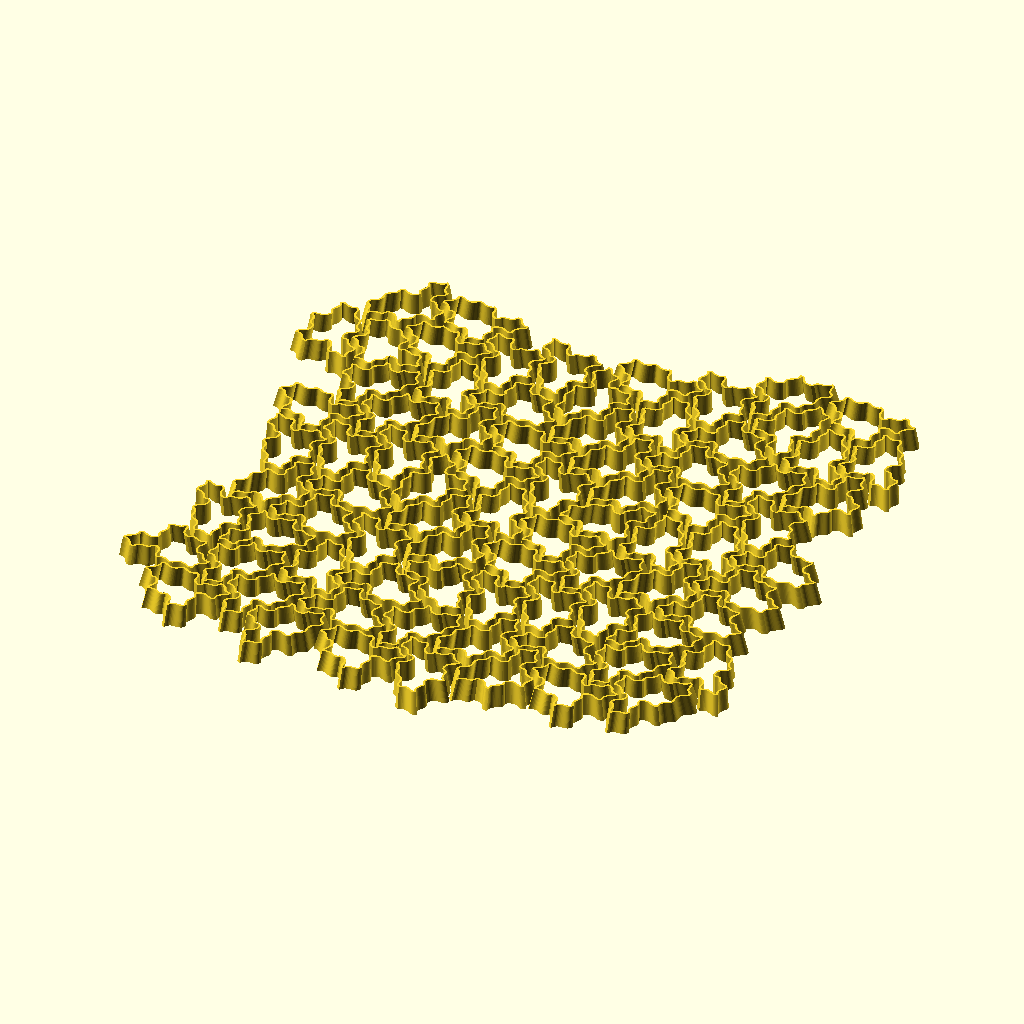
Cell 1: the model at its default parameters.
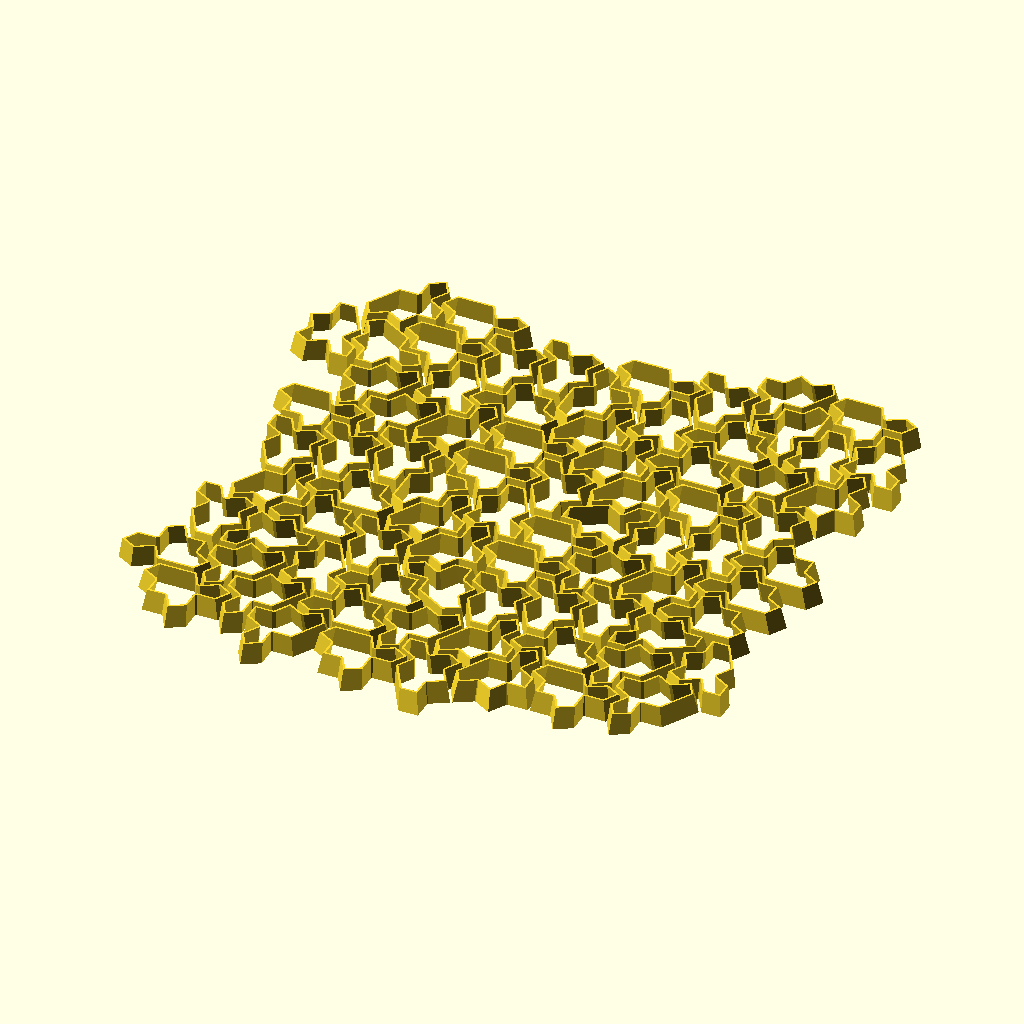
Cell 2 — preset "straight".
All cells are drawn from the same view direction (rotation 55°, 0°, 25°, orthographic, colour scheme Cornfield), but the view is re-fitted for each cell, so position and scale can differ between cells as well as the parameter.
OpenSCAD source file spectre-monotile-outline-lots.scad:
// Produce Tile(a,b)
a = 1;
b = 1;

curve_amount = 0.1;

c = cos(60);
s = sin(60);

moves = [
    [0,0],
    [c*b, s*b],
    [b,0],
    [0,a],
    [s*a, c*a],
    [c*b, -s*b],
    [-c*b, -s*b],
    [s*a, -c*a],
    [0, -a],
    [0, -a],
    [-s*a, -c*a],
    [-c*b, s*b],
    [-b, 0],
    [0, a],
    [-s*a, c*a]
];
   
  /* 
points = [ 
    for (
        i=0, p=moves[0]; 
        i < len(moves)-1; 
        i = i+1, p = p + moves[i]
    )
    p
];
*/

points = [
    [0, 0],
    [1.0, 0.0],
    [1.5, -0.8660254037844386],
    [2.366025403784439, -0.36602540378443865],
    [2.366025403784439, 0.6339745962155614],
    [3.366025403784439, 0.6339745962155614],
    [3.866025403784439, 1.5],
    [3.0, 2.0],
    [2.133974596215561, 1.5],
    [1.6339745962155614, 2.3660254037844393],
    [0.6339745962155614, 2.3660254037844393],
    [-0.3660254037844386, 2.3660254037844393],
    [-0.866025403784439, 1.5],
    [0.0, 1.0] 
]
;
    
function curve_between(a, b, steps=20, curve=curve_amount) = 
    let(
        d = b-a,
        n = [d[1],-d[0]]/norm(d)
    )
    [ for (i=0,t=0; i<steps; i = i+1, t=i/steps) t*b + (1-t)*a + n*sin(-360*t)*curve ]
;

curve_points = [ for(i=0;i<len(points);i=i+1) each curve_between(points[i], points[(i+1) % len(points)]) ];

off = [-2,-1.5,0];
 module tile(height) {
     translate(-off)
     linear_extrude(height,scale=0.9) {
         translate(off)
         difference() {
             offset(-0.05) polygon(curve_points);
             offset(-0.15) polygon(curve_points);
         }
     }
 }
 
transforms = [
  [
    [
      -0.5,
      -0.8659999966621399,
      0,
      6.061999797821045
    ],
    [
      0.8659999966621399,
      -0.5,
      0,
      -16.624000549316406
    ],
    [
      0,
      0,
      1,
      0
    ]
  ],
  [
    [
      -1,
      0,
      0,
      7.561999797821045
    ],
    [
      0,
      -1,
      0,
      -17.489999771118164
    ],
    [
      0,
      0,
      1,
      0
    ]
  ],
  [
    [
      -1,
      0,
      0,
      6.927999973297119
    ],
    [
      0,
      -1,
      0,
      -19.856000900268555
    ],
    [
      0,
      0,
      1,
      0
    ]
  ],
  [
    [
      -0.5,
      0.8659999966621399,
      0,
      8.428000450134277
    ],
    [
      -0.8659999966621399,
      -0.5,
      0,
      -18.989999771118164
    ],
    [
      0,
      0,
      1,
      0
    ]
  ],
  [
    [
      0.5,
      0.8659999966621399,
      0,
      8.428000450134277
    ],
    [
      -0.8659999966621399,
      0.5,
      0,
      -17.257999420166016
    ],
    [
      0,
      0,
      1,
      0
    ]
  ],
  [
    [
      0.5,
      0.8659999966621399,
      0,
      10.793999671936035
    ],
    [
      -0.8659999966621399,
      0.5,
      0,
      -16.624000549316406
    ],
    [
      0,
      0,
      1,
      0
    ]
  ],
  [
    [
      1,
      0,
      0,
      9.293999671936035
    ],
    [
      0,
      1,
      0,
      -15.758000373840332
    ],
    [
      0,
      0,
      1,
      0
    ]
  ],
  [
    [
      -0.5,
      0.8659999966621399,
      0,
      6.696000099182129
    ],
    [
      -0.8659999966621399,
      -0.5,
      0,
      -12.526000022888184
    ],
    [
      0,
      0,
      1,
      0
    ]
  ],
  [
    [
      0,
      1,
      0,
      6.927999973297119
    ],
    [
      -1,
      0,
      0,
      -15.12399959564209
    ],
    [
      0,
      0,
      1,
      0
    ]
  ],
  [
    [
      -0.5,
      0.8659999966621399,
      0,
      -9.866000175476074
    ],
    [
      -0.8659999966621399,
      -0.5,
      0,
      -19.15999984741211
    ],
    [
      0,
      0,
      1,
      0
    ]
  ],
  [
    [
      -0.5,
      0.8659999966621399,
      0,
      -8.133999824523926
    ],
    [
      -0.8659999966621399,
      -0.5,
      0,
      -20.892000198364258
    ],
    [
      0,
      0,
      1,
      0
    ]
  ],
  [
    [
      0.5,
      0.8659999966621399,
      0,
      -8.133999824523926
    ],
    [
      -0.8659999966621399,
      0.5,
      0,
      -19.15999984741211
    ],
    [
      0,
      0,
      1,
      0
    ]
  ],
  [
    [
      1,
      0,
      0,
      -9.633999824523926
    ],
    [
      0,
      1,
      0,
      -18.29400062561035
    ],
    [
      0,
      0,
      1,
      0
    ]
  ],
  [
    [
      1,
      0,
      0,
      -9
    ],
    [
      0,
      1,
      0,
      -15.928000450134277
    ],
    [
      0,
      0,
      1,
      0
    ]
  ],
  [
    [
      0.5,
      -0.8659999966621399,
      0,
      -10.5
    ],
    [
      0.8659999966621399,
      0.5,
      0,
      -16.79400062561035
    ],
    [
      0,
      0,
      1,
      0
    ]
  ],
  [
    [
      0.5,
      0.8659999966621399,
      0,
      -14.597999572753906
    ],
    [
      -0.8659999966621399,
      0.5,
      0,
      -17.42799949645996
    ],
    [
      0,
      0,
      1,
      0
    ]
  ],
  [
    [
      0.8659999966621399,
      0.5,
      0,
      -12.232000350952148
    ],
    [
      -0.5,
      0.8659999966621399,
      0,
      -18.525999069213867
    ],
    [
      0,
      0,
      1,
      0
    ]
  ],
  [
    [
      1,
      0,
      0,
      -12.170000076293945
    ],
    [
      0,
      1,
      0,
      -39.41899871826172
    ],
    [
      0,
      0,
      1,
      0
    ]
  ],
  [
    [
      1,
      0,
      0,
      -3.3399999141693115
    ],
    [
      0,
      1,
      0,
      -40.516998291015625
    ],
    [
      0,
      0,
      1,
      0
    ]
  ],
  [
    [
      -0.5,
      0.8659999966621399,
      0,
      -5.938000202178955
    ],
    [
      -0.8659999966621399,
      -0.5,
      0,
      -37.28499984741211
    ],
    [
      0,
      0,
      1,
      0
    ]
  ],
  [
    [
      0.5,
      -0.8659999966621399,
      0,
      -10.03600025177002
    ],
    [
      0.8659999966621399,
      0.5,
      0,
      -31.45400047302246
    ],
    [
      0,
      0,
      1,
      0
    ]
  ],
  [
    [
      -0.5,
      -0.8659999966621399,
      0,
      -10.03600025177002
    ],
    [
      0.8659999966621399,
      -0.5,
      0,
      -33.1870002746582
    ],
    [
      0,
      0,
      1,
      0
    ]
  ],
  [
    [
      -1,
      0,
      0,
      -10.902000427246094
    ],
    [
      0,
      -1,
      0,
      -34.6870002746582
    ],
    [
      0,
      0,
      1,
      0
    ]
  ],
  [
    [
      -0.5,
      0.8659999966621399,
      0,
      -9.402000427246094
    ],
    [
      -0.8659999966621399,
      -0.5,
      0,
      -33.82099914550781
    ],
    [
      0,
      0,
      1,
      0
    ]
  ],
  [
    [
      -0.5,
      0.8659999966621399,
      0,
      -7.670000076293945
    ],
    [
      -0.8659999966621399,
      -0.5,
      0,
      -35.553001403808594
    ],
    [
      0,
      0,
      1,
      0
    ]
  ],
  [
    [
      0.5,
      0.8659999966621399,
      0,
      -7.670000076293945
    ],
    [
      -0.8659999966621399,
      0.5,
      0,
      -33.82099914550781
    ],
    [
      0,
      0,
      1,
      0
    ]
  ],
  [
    [
      -1,
      0,
      0,
      -6.170000076293945
    ],
    [
      0,
      -1,
      0,
      -29.95400047302246
    ],
    [
      0,
      0,
      1,
      0
    ]
  ],
  [
    [
      -0.8659999966621399,
      0.5,
      0,
      -8.303999900817871
    ],
    [
      -0.5,
      -0.8659999966621399,
      0,
      -31.45400047302246
    ],
    [
      0,
      0,
      1,
      0
    ]
  ],
  [
    [
      1,
      0,
      0,
      -12.633999824523926
    ],
    [
      0,
      1,
      0,
      -24.757999420166016
    ],
    [
      0,
      0,
      1,
      0
    ]
  ],
  [
    [
      -0.5,
      -0.8659999966621399,
      0,
      -9.402000427246094
    ],
    [
      0.8659999966621399,
      -0.5,
      0,
      -27.356000900268555
    ],
    [
      0,
      0,
      1,
      0
    ]
  ],
  [
    [
      0.5,
      0.8659999966621399,
      0,
      -2.303999900817871
    ],
    [
      -0.8659999966621399,
      0.5,
      0,
      -26.722000122070312
    ],
    [
      0,
      0,
      1,
      0
    ]
  ],
  [
    [
      1,
      0,
      0,
      -3.803999900817871
    ],
    [
      0,
      1,
      0,
      -25.856000900268555
    ],
    [
      0,
      0,
      1,
      0
    ]
  ],
  [
    [
      1,
      0,
      0,
      -3.1700000762939453
    ],
    [
      0,
      1,
      0,
      -23.489999771118164
    ],
    [
      0,
      0,
      1,
      0
    ]
  ],
  [
    [
      0.5,
      -0.8659999966621399,
      0,
      -4.670000076293945
    ],
    [
      0.8659999966621399,
      0.5,
      0,
      -24.356000900268555
    ],
    [
      0,
      0,
      1,
      0
    ]
  ],
  [
    [
      -0.5,
      -0.8659999966621399,
      0,
      -4.670000076293945
    ],
    [
      0.8659999966621399,
      -0.5,
      0,
      -26.08799934387207
    ],
    [
      0,
      0,
      1,
      0
    ]
  ],
  [
    [
      -0.5,
      -0.8659999966621399,
      0,
      -7.035999774932861
    ],
    [
      0.8659999966621399,
      -0.5,
      0,
      -26.722000122070312
    ],
    [
      0,
      0,
      1,
      0
    ]
  ],
  [
    [
      -1,
      0,
      0,
      -5.535999774932861
    ],
    [
      0,
      -1,
      0,
      -27.58799934387207
    ],
    [
      0,
      0,
      1,
      0
    ]
  ],
  [
    [
      0.5,
      -0.8659999966621399,
      0,
      -2.937999963760376
    ],
    [
      0.8659999966621399,
      0.5,
      0,
      -30.820999145507812
    ],
    [
      0,
      0,
      1,
      0
    ]
  ],
  [
    [
      0,
      -1,
      0,
      -3.1700000762939453
    ],
    [
      1,
      0,
      0,
      -28.222000122070312
    ],
    [
      0,
      0,
      1,
      0
    ]
  ],
  [
    [
      0.5,
      0.8659999966621399,
      0,
      1.3300000429153442
    ],
    [
      -0.8659999966621399,
      0.5,
      0,
      -17.892000198364258
    ],
    [
      0,
      0,
      1,
      0
    ]
  ],
  [
    [
      1,
      0,
      0,
      -0.17000000178813934
    ],
    [
      0,
      1,
      0,
      -17.025999069213867
    ],
    [
      0,
      0,
      1,
      0
    ]
  ],
  [
    [
      -0.5,
      -0.8659999966621399,
      0,
      -1.0360000133514404
    ],
    [
      0.8659999966621399,
      -0.5,
      0,
      -17.257999420166016
    ],
    [
      0,
      0,
      1,
      0
    ]
  ],
  [
    [
      -0.5,
      -0.8659999966621399,
      0,
      -3.4019999504089355
    ],
    [
      0.8659999966621399,
      -0.5,
      0,
      -17.892000198364258
    ],
    [
      0,
      0,
      1,
      0
    ]
  ],
  [
    [
      -1,
      0,
      0,
      -1.9019999504089355
    ],
    [
      0,
      -1,
      0,
      -18.757999420166016
    ],
    [
      0,
      0,
      1,
      0
    ]
  ],
  [
    [
      0.5,
      -0.8659999966621399,
      0,
      0.6959999799728394
    ],
    [
      0.8659999966621399,
      0.5,
      0,
      -21.989999771118164
    ],
    [
      0,
      0,
      1,
      0
    ]
  ],
  [
    [
      0,
      -1,
      0,
      0.46399998664855957
    ],
    [
      1,
      0,
      0,
      -19.392000198364258
    ],
    [
      0,
      0,
      1,
      0
    ]
  ],
  [
    [
      -0.5,
      0.8659999966621399,
      0,
      4.794000148773193
    ],
    [
      -0.8659999966621399,
      -0.5,
      0,
      -27.820999145507812
    ],
    [
      0,
      0,
      1,
      0
    ]
  ],
  [
    [
      0.5,
      0.8659999966621399,
      0,
      4.794000148773193
    ],
    [
      -0.8659999966621399,
      0.5,
      0,
      -26.08799934387207
    ],
    [
      0,
      0,
      1,
      0
    ]
  ],
  [
    [
      0.5,
      0.8659999966621399,
      0,
      7.159999847412109
    ],
    [
      -0.8659999966621399,
      0.5,
      0,
      -25.45400047302246
    ],
    [
      0,
      0,
      1,
      0
    ]
  ],
  [
    [
      1,
      0,
      0,
      5.659999847412109
    ],
    [
      0,
      1,
      0,
      -24.58799934387207
    ],
    [
      0,
      0,
      1,
      0
    ]
  ],
  [
    [
      0.5,
      -0.8659999966621399,
      0,
      4.159999847412109
    ],
    [
      0.8659999966621399,
      0.5,
      0,
      -25.45400047302246
    ],
    [
      0,
      0,
      1,
      0
    ]
  ],
  [
    [
      0.5,
      -0.8659999966621399,
      0,
      2.427999973297119
    ],
    [
      0.8659999966621399,
      0.5,
      0,
      -23.722000122070312
    ],
    [
      0,
      0,
      1,
      0
    ]
  ],
  [
    [
      -0.5,
      -0.8659999966621399,
      0,
      2.427999973297119
    ],
    [
      0.8659999966621399,
      -0.5,
      0,
      -25.45400047302246
    ],
    [
      0,
      0,
      1,
      0
    ]
  ],
  [
    [
      1,
      0,
      0,
      0.9279999732971191
    ],
    [
      0,
      1,
      0,
      -29.320999145507812
    ],
    [
      0,
      0,
      1,
      0
    ]
  ],
  [
    [
      0.8659999966621399,
      -0.5,
      0,
      3.062000036239624
    ],
    [
      0.5,
      0.8659999966621399,
      0,
      -27.820999145507812
    ],
    [
      0,
      0,
      1,
      0
    ]
  ],
  [
    [
      1,
      0,
      0,
      0.2939999997615814
    ],
    [
      0,
      1,
      0,
      -31.687000274658203
    ],
    [
      0,
      0,
      1,
      0
    ]
  ],
  [
    [
      0.5,
      -0.8659999966621399,
      0,
      -1.2059999704360962
    ],
    [
      0.8659999966621399,
      0.5,
      0,
      -32.553001403808594
    ],
    [
      0,
      0,
      1,
      0
    ]
  ],
  [
    [
      -0.5,
      -0.8659999966621399,
      0,
      -2.937999963760376
    ],
    [
      0.8659999966621399,
      -0.5,
      0,
      -32.553001403808594
    ],
    [
      0,
      0,
      1,
      0
    ]
  ],
  [
    [
      -1,
      0,
      0,
      -1.437999963760376
    ],
    [
      0,
      -1,
      0,
      -33.41899871826172
    ],
    [
      0,
      0,
      1,
      0
    ]
  ],
  [
    [
      -1,
      0,
      0,
      -2.072000026702881
    ],
    [
      0,
      -1,
      0,
      -35.78499984741211
    ],
    [
      0,
      0,
      1,
      0
    ]
  ],
  [
    [
      -0.5,
      0.8659999966621399,
      0,
      -0.5720000267028809
    ],
    [
      -0.8659999966621399,
      -0.5,
      0,
      -34.91899871826172
    ],
    [
      0,
      0,
      1,
      0
    ]
  ],
  [
    [
      -0.5,
      -0.8659999966621399,
      0,
      3.5260000228881836
    ],
    [
      0.8659999966621399,
      -0.5,
      0,
      -34.28499984741211
    ],
    [
      0,
      0,
      1,
      0
    ]
  ],
  [
    [
      -0.8659999966621399,
      -0.5,
      0,
      1.159999966621399
    ],
    [
      0.5,
      -0.8659999966621399,
      0,
      -33.1870002746582
    ],
    [
      0,
      0,
      1,
      0
    ]
  ],
  [
    [
      0.5,
      -0.8659999966621399,
      0,
      8.258000373840332
    ],
    [
      0.8659999966621399,
      0.5,
      0,
      -31.28499984741211
    ],
    [
      0,
      0,
      1,
      0
    ]
  ],
  [
    [
      -0.5,
      -0.8659999966621399,
      0,
      8.258000373840332
    ],
    [
      0.8659999966621399,
      -0.5,
      0,
      -33.016998291015625
    ],
    [
      0,
      0,
      1,
      0
    ]
  ],
  [
    [
      -0.5,
      -0.8659999966621399,
      0,
      5.892000198364258
    ],
    [
      0.8659999966621399,
      -0.5,
      0,
      -33.6510009765625
    ],
    [
      0,
      0,
      1,
      0
    ]
  ],
  [
    [
      -1,
      0,
      0,
      7.392000198364258
    ],
    [
      0,
      -1,
      0,
      -34.516998291015625
    ],
    [
      0,
      0,
      1,
      0
    ]
  ],
  [
    [
      -0.5,
      0.8659999966621399,
      0,
      8.892000198364258
    ],
    [
      -0.8659999966621399,
      -0.5,
      0,
      -33.6510009765625
    ],
    [
      0,
      0,
      1,
      0
    ]
  ],
  [
    [
      -0.5,
      0.8659999966621399,
      0,
      10.62399959564209
    ],
    [
      -0.8659999966621399,
      -0.5,
      0,
      -35.382999420166016
    ],
    [
      0,
      0,
      1,
      0
    ]
  ],
  [
    [
      0.5,
      0.8659999966621399,
      0,
      10.62399959564209
    ],
    [
      -0.8659999966621399,
      0.5,
      0,
      -33.6510009765625
    ],
    [
      0,
      0,
      1,
      0
    ]
  ],
  [
    [
      -1,
      0,
      0,
      12.12399959564209
    ],
    [
      0,
      -1,
      0,
      -29.78499984741211
    ],
    [
      0,
      0,
      1,
      0
    ]
  ],
  [
    [
      -0.8659999966621399,
      0.5,
      0,
      9.989999771118164
    ],
    [
      -0.5,
      -0.8659999966621399,
      0,
      -31.28499984741211
    ],
    [
      0,
      0,
      1,
      0
    ]
  ],
  [
    [
      0.5,
      -0.8659999966621399,
      0,
      11.892000198364258
    ],
    [
      0.8659999966621399,
      0.5,
      0,
      -22.45400047302246
    ],
    [
      0,
      0,
      1,
      0
    ]
  ],
  [
    [
      -0.5,
      -0.8659999966621399,
      0,
      11.892000198364258
    ],
    [
      0.8659999966621399,
      -0.5,
      0,
      -24.187000274658203
    ],
    [
      0,
      0,
      1,
      0
    ]
  ],
  [
    [
      -1,
      0,
      0,
      13.392000198364258
    ],
    [
      0,
      -1,
      0,
      -25.05299949645996
    ],
    [
      0,
      0,
      1,
      0
    ]
  ],
  [
    [
      -1,
      0,
      0,
      12.758000373840332
    ],
    [
      0,
      -1,
      0,
      -27.41900062561035
    ],
    [
      0,
      0,
      1,
      0
    ]
  ],
  [
    [
      1,
      0,
      0,
      6.124000072479248
    ],
    [
      0,
      1,
      0,
      -39.249000549316406
    ],
    [
      0,
      0,
      1,
      0
    ]
  ],
  [
    [
      0.5,
      -0.8659999966621399,
      0,
      4.624000072479248
    ],
    [
      0.8659999966621399,
      0.5,
      0,
      -40.1150016784668
    ],
    [
      0,
      0,
      1,
      0
    ]
  ],
  [
    [
      0.5,
      -0.8659999966621399,
      0,
      2.8919999599456787
    ],
    [
      0.8659999966621399,
      0.5,
      0,
      -38.382999420166016
    ],
    [
      0,
      0,
      1,
      0
    ]
  ],
  [
    [
      -0.5,
      -0.8659999966621399,
      0,
      2.8919999599456787
    ],
    [
      0.8659999966621399,
      -0.5,
      0,
      -40.1150016784668
    ],
    [
      0,
      0,
      1,
      0
    ]
  ]
];

scale(10)
for(t = transforms) {
    multmatrix(t) translate([0,0,0]) scale([1,1,1]) tile(1);
}
Customizer parameters (derived from the source; name, type, default, range or options):
a: number, default 1
b: number, default 1
curve_amount: number, default 0.1
